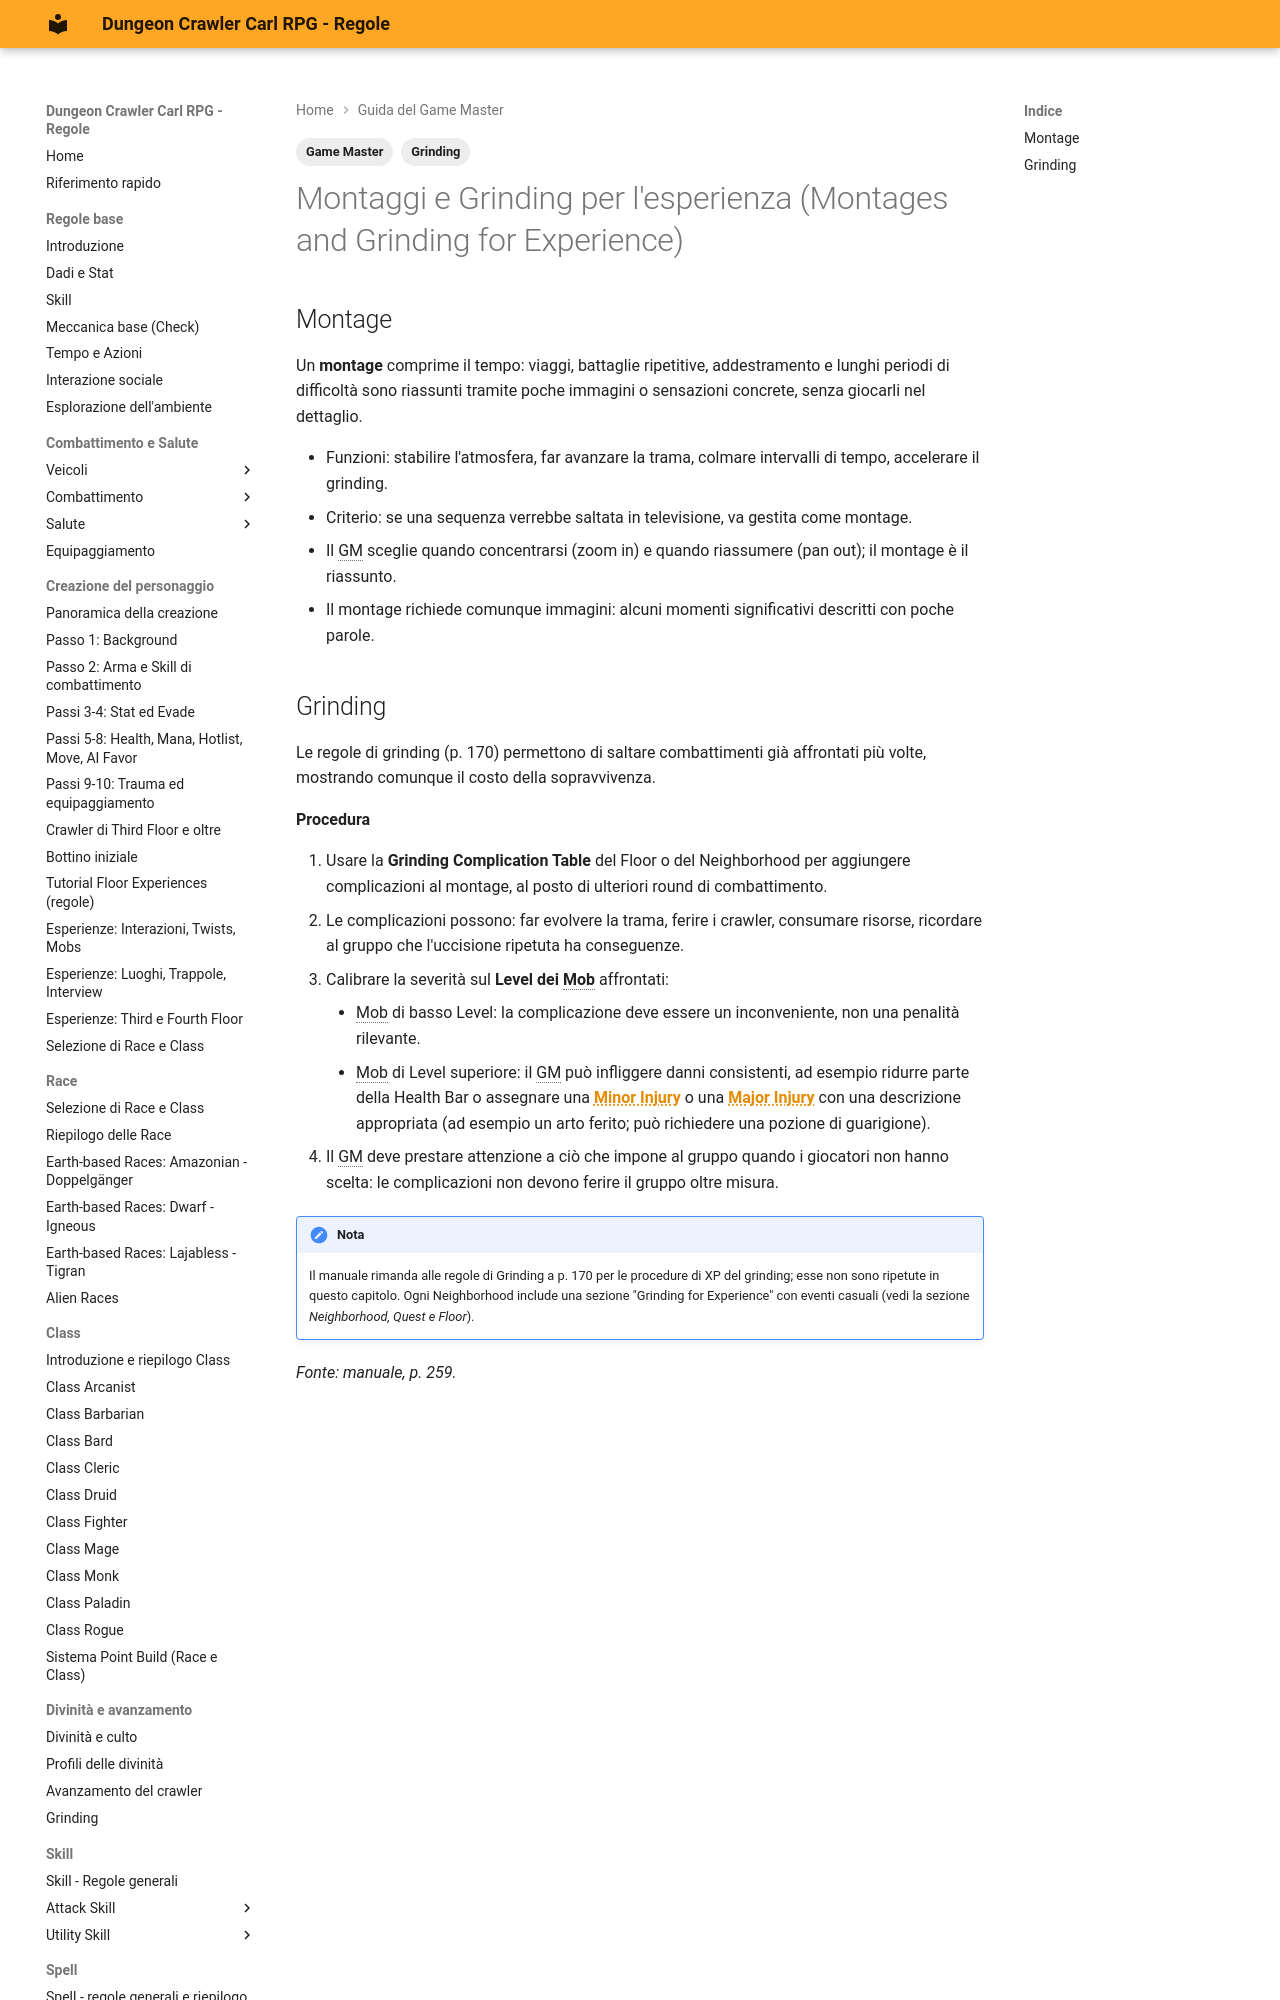

repository: canadese87/DCC · page: 11_game_master/montaggi_grinding/index.html · generator: mkdocs

---
tags:
  - Game Master
  - Grinding
---

# Montaggi e Grinding per l'esperienza (Montages and Grinding for Experience)

## Montage

Un **montage** comprime il tempo: viaggi, battaglie ripetitive, addestramento e lunghi periodi di difficoltà sono riassunti tramite poche immagini o sensazioni concrete, senza giocarli nel dettaglio.

- Funzioni: stabilire l'atmosfera, far avanzare la trama, colmare intervalli di tempo, accelerare il grinding.
- Criterio: se una sequenza verrebbe saltata in televisione, va gestita come montage.
- Il GM sceglie quando concentrarsi (zoom in) e quando riassumere (pan out); il montage è il riassunto.
- Il montage richiede comunque immagini: alcuni momenti significativi descritti con poche parole.
